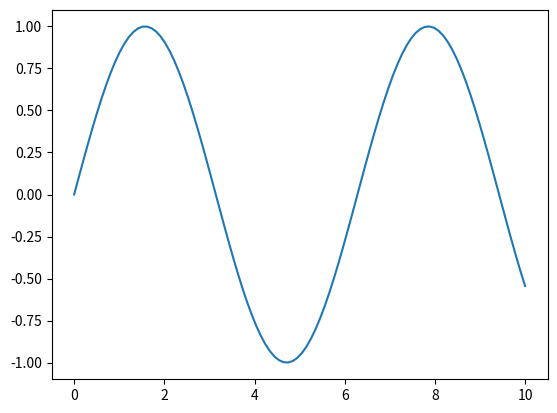
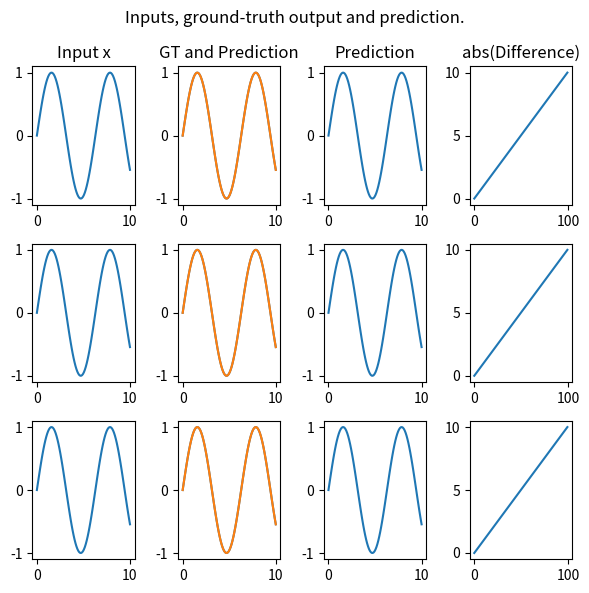

Write the Python code that produced these figures, in order.
import matplotlib.pyplot as plt
import matplotlib.ticker as ticker
import numpy as np

# 生成均值为0，标准差为1的100维高斯噪声
mean = np.zeros(100)
stddev = np.ones(100)
noise = np.random.normal(mean, stddev)

x = np.linspace(0, 10, 100)
y = np.sin(x)

fig, ax = plt.subplots()
ax.plot(x, y)

ax.xaxis.set_major_locator(ticker.AutoLocator())
ax.yaxis.set_major_locator(ticker.AutoLocator())

plt.show()

test_samples = [{'x':np.sin(x), 'y':np.sin(x), 'out':np.sin(x)}, {'x':np.sin(x), 'y':np.sin(x), 'out':np.sin(x)}, {'x':np.sin(x), 'y':np.sin(x), 'out':np.sin(x)}]
fig = plt.figure(figsize=(6, 6))
for index in range(3):
    data = test_samples[index]
    # Input x
    x = data['x']
    # Ground-truth
    y = data['y']
    # Model prediction
    out = data['out']

    coordinate = np.linspace(0, 10, 100)

    ax = fig.add_subplot(3, 4, index*4 + 1)
    ax.plot(coordinate, x)
    if index == 0: 
        ax.set_title('Input x')
    ax.xaxis.set_major_locator(ticker.AutoLocator())
    ax.yaxis.set_major_locator(ticker.AutoLocator())

    ax = fig.add_subplot(3, 4, index*4 + 2)
    ax.plot(coordinate, y, label = 'Ground-truth y')
    ax.plot(coordinate, out, label = 'Model prediction')
    if index == 0: 
        ax.set_title('GT and Prediction')
    ax.xaxis.set_major_locator(ticker.AutoLocator())
    ax.yaxis.set_major_locator(ticker.AutoLocator())

    ax = fig.add_subplot(3, 4, index*4 + 3)
    ax.plot(coordinate, out)
    if index == 0: 
        ax.set_title('Prediction')
    ax.xaxis.set_major_locator(ticker.AutoLocator())
    ax.yaxis.set_major_locator(ticker.AutoLocator())

    ax = fig.add_subplot(3, 4, index*4 + 4)
    ax.plot(coordinate, )
    if index == 0: 
        ax.set_title('abs(Difference)')
    ax.xaxis.set_major_locator(ticker.AutoLocator())
    ax.yaxis.set_major_locator(ticker.AutoLocator())
    
fig.suptitle('Inputs, ground-truth output and prediction.', y=0.98)
plt.tight_layout()
plt.show()


